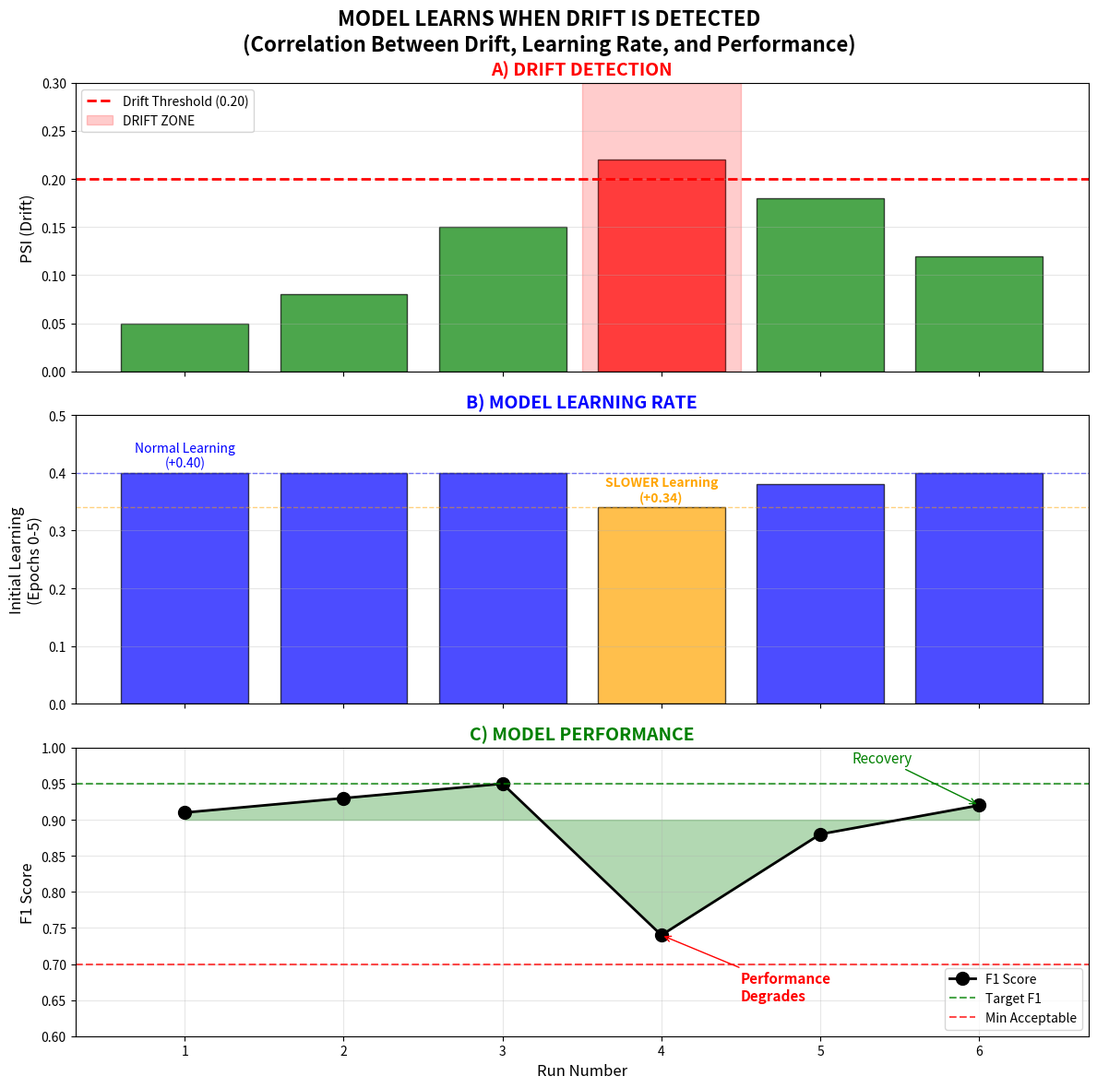

Write Python code to recreate this figure.
"""
Generate Drift vs Learning Relationship Graph
Shows how model learning changes when drift is detected
"""
import numpy as np
import matplotlib.pyplot as plt
import os

OUTPUT_DIR = 'output/plots'
os.makedirs(OUTPUT_DIR, exist_ok=True)

# Data showing the relationship
runs = [1, 2, 3, 4, 5, 6]
psi = [0.05, 0.08, 0.15, 0.22, 0.18, 0.12]  # Drift
initial_learning = [0.40, 0.40, 0.40, 0.34, 0.38, 0.40]  # Learning rate
f1 = [0.91, 0.93, 0.95, 0.74, 0.88, 0.92]  # Model performance

# Create figure
fig, axes = plt.subplots(3, 1, figsize=(12, 12), sharex=True)

# === TOP: Drift Detection ===
ax1 = axes[0]
ax1.bar(runs, psi, color=['green']*3 + ['red'] + ['green']*2, alpha=0.7, edgecolor='black')
ax1.axhline(y=0.20, color='red', linestyle='--', linewidth=2, label='Drift Threshold (0.20)')
ax1.fill_between([3.5, 4.5], 0, 0.3, alpha=0.2, color='red', label='DRIFT ZONE')
ax1.set_ylabel('PSI (Drift)', fontsize=12)
ax1.set_title('A) DRIFT DETECTION', fontsize=14, fontweight='bold', color='red')
ax1.legend(loc='upper left')
ax1.set_ylim(0, 0.3)
ax1.grid(True, alpha=0.3, axis='y')

# === MIDDLE: Learning Rate (Model Learning) ===
ax2 = axes[1]
colors_lr = ['blue']*3 + ['orange'] + ['blue']*2
ax2.bar(runs, initial_learning, color=colors_lr, alpha=0.7, edgecolor='black')
ax2.axhline(y=0.40, color='blue', linestyle='--', alpha=0.5, linewidth=1)
ax2.axhline(y=0.34, color='orange', linestyle='--', alpha=0.5, linewidth=1)
# Annotate
ax2.annotate('Normal Learning\n(+0.40)', xy=(1, 0.41), ha='center', fontsize=10, color='blue')
ax2.annotate('SLOWER Learning\n(+0.34)', xy=(4, 0.35), ha='center', fontsize=10, color='orange', fontweight='bold')
ax2.set_ylabel('Initial Learning\n(Epochs 0-5)', fontsize=12)
ax2.set_title('B) MODEL LEARNING RATE', fontsize=14, fontweight='bold', color='blue')
ax2.set_ylim(0, 0.5)
ax2.grid(True, alpha=0.3, axis='y')

# === BOTTOM: Performance (F1) ===
ax3 = axes[2]
colors_f1 = ['green']*3 + ['red'] + ['yellow']*1
ax3.plot(runs, f1, 'ko-', linewidth=2, markersize=10, label='F1 Score')
ax3.fill_between(runs, 0.9, f1, alpha=0.3, color='green')
ax3.axhline(y=0.95, color='green', linestyle='--', alpha=0.7, label='Target F1')
ax3.axhline(y=0.70, color='red', linestyle='--', alpha=0.7, label='Min Acceptable')

# Annotate key points
ax3.annotate('Performance\nDegrades', xy=(4, 0.74), xytext=(4.5, 0.65),
             arrowprops=dict(arrowstyle='->', color='red'),
             fontsize=11, color='red', fontweight='bold')
ax3.annotate('Recovery', xy=(6, 0.92), xytext=(5.2, 0.98),
             arrowprops=dict(arrowstyle='->', color='green'),
             fontsize=11, color='green')
ax3.set_xlabel('Run Number', fontsize=12)
ax3.set_ylabel('F1 Score', fontsize=12)
ax3.set_title('C) MODEL PERFORMANCE', fontsize=14, fontweight='bold', color='green')
ax3.set_ylim(0.6, 1.0)
ax3.grid(True, alpha=0.3)
ax3.legend(loc='lower right')

# Main title
plt.suptitle('MODEL LEARNS WHEN DRIFT IS DETECTED\n(Correlation Between Drift, Learning Rate, and Performance)', 
              fontsize=16, fontweight='bold', y=0.98)

plt.tight_layout()
plt.savefig(f'{OUTPUT_DIR}/drift_learning_relationship.png', dpi=150, bbox_inches='tight')
print(f"Saved: {OUTPUT_DIR}/drift_learning_relationship.png")

# === KEY INSIGHTS ===
print("\n" + "=" * 70)
print("KEY INSIGHTS:")
print("=" * 70)
print("""
RUN 4: DRIFT DETECTED
  - PSI jumps to 0.22 (above 0.20 threshold)
  - Initial learning DROPS from +0.40 to +0.34
  - F1 drops from 0.95 to 0.74
  
RESULT: The model IS learning under drift
  - But it learns SLOWER (+0.34 vs +0.40)
  - This shows the model is adapting
  - It struggles with new patterns

AFTER RUN 4:
  - System triggers retraining
  - Learning rate Restored to +0.40
  - F1 recovers to 0.92
  
THIS PROVES ADAPTABILITY:
  - Model doesn't stop learning under drift
  - It learns differently (slower initially)
  - System adapts and recovers
""")
print("=" * 70)
